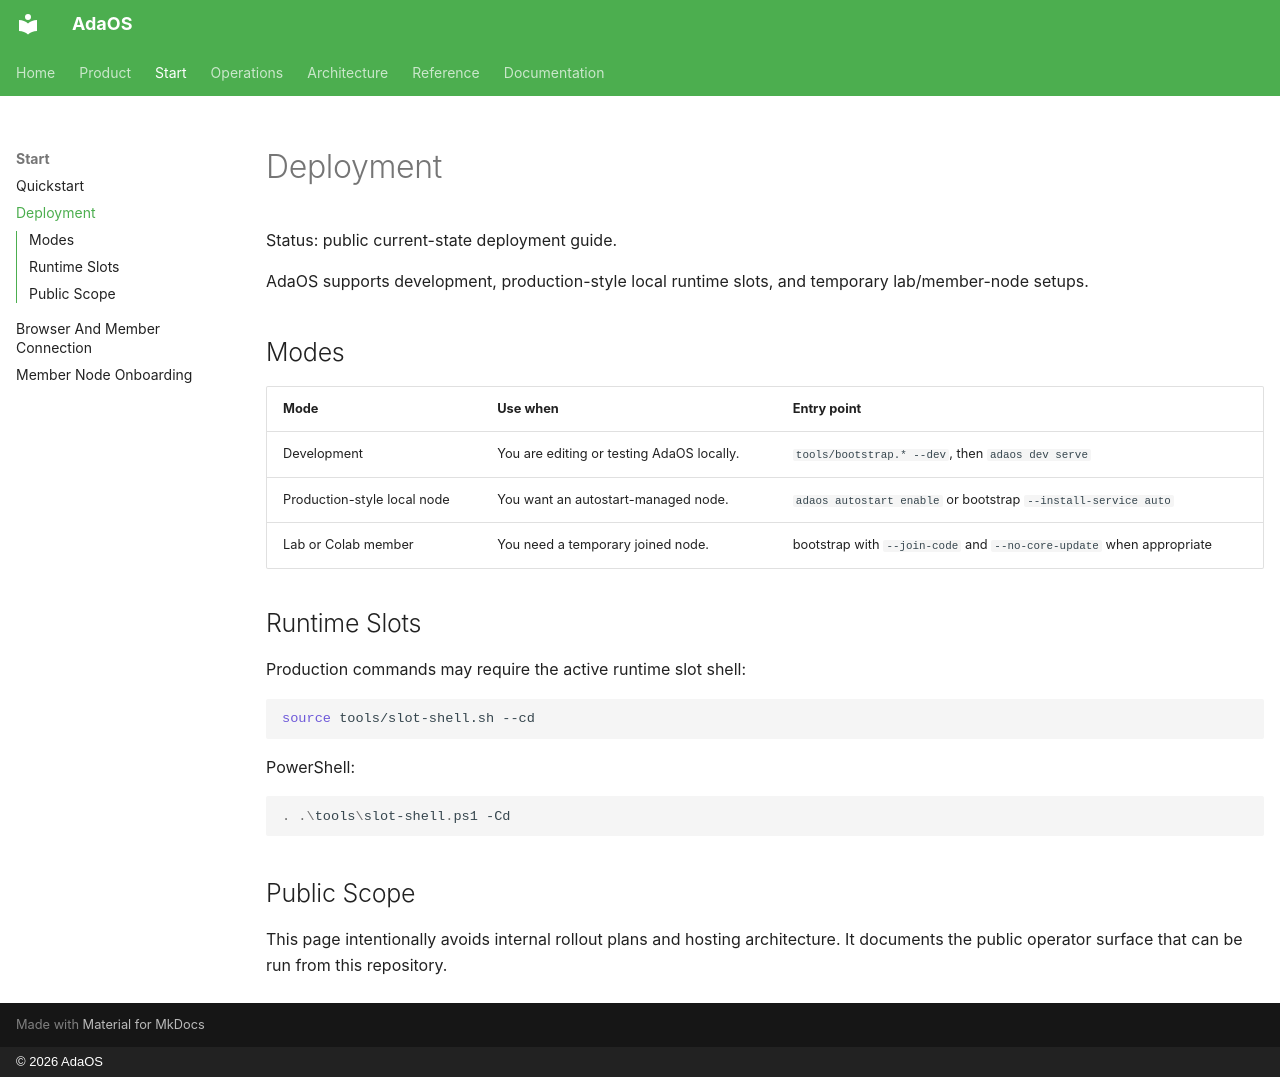

repository: inimatic/adaos · page: deployment/index.html · generator: mkdocs · copyright: © 2026 AdaOS

# Deployment

Status: public current-state deployment guide.

AdaOS supports development, production-style local runtime slots, and temporary
lab/member-node setups.

## Modes

| Mode | Use when | Entry point |
| --- | --- | --- |
| Development | You are editing or testing AdaOS locally. | `tools/bootstrap.* --dev`, then `adaos dev serve` |
| Production-style local node | You want an autostart-managed node. | `adaos autostart enable` or bootstrap `--install-service auto` |
| Lab or Colab member | You need a temporary joined node. | bootstrap with `--join-code` and `--no-core-update` when appropriate |

## Runtime Slots

Production commands may require the active runtime slot shell:

```bash
source tools/slot-shell.sh --cd
```

PowerShell:

```powershell
. .\tools\slot-shell.ps1 -Cd
```

## Public Scope

This page intentionally avoids internal rollout plans and hosting architecture.
It documents the public operator surface that can be run from this repository.
